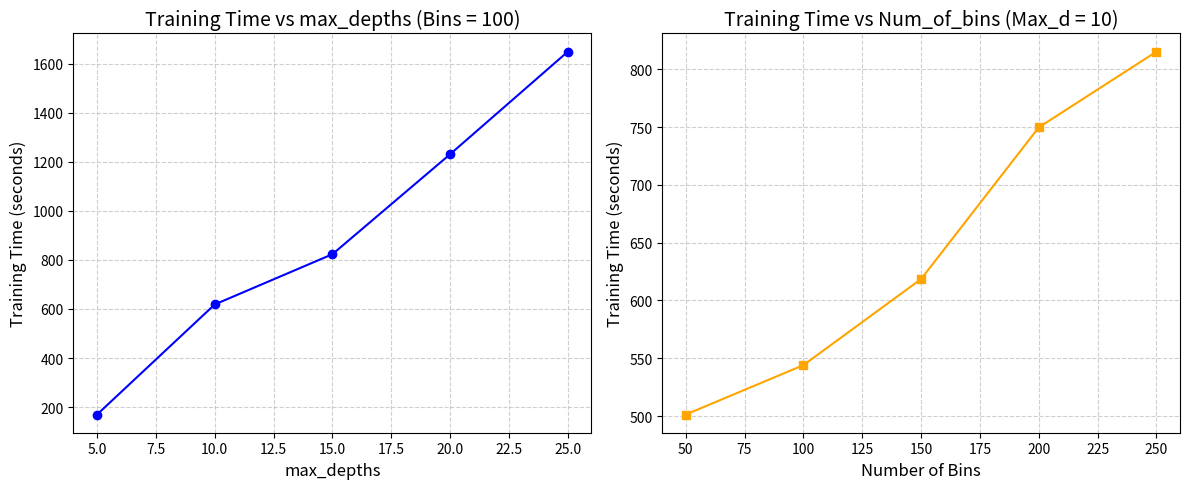
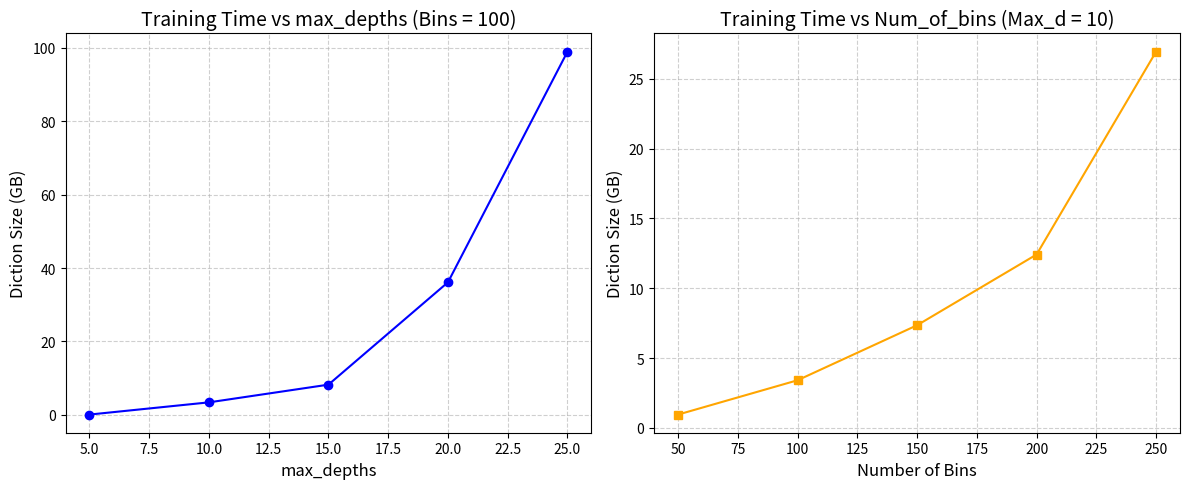

The matplotlib source for these figures, in order:
import matplotlib.pyplot as plt
import numpy as np

# 数据
# Precision & Recall about num_of_bins when max_d = 10
max_depths = range(5, 26, 5)

# Data for precision & recall about max_d when num_of_bins = 100
num_of_bins = [50, 100, 150, 200, 250]


# 计算 F1-score
def calculate_f1(precision, recall):
	return [2 * (p * r) / (p + r) if (p + r) > 0 else 0 for p, r in zip(precision, recall)]


def plt_F1():
	precision_depth = [0.662, 0.642, 0.630, 0.628, 0.625]
	recall_depth = [0.835, 0.840, 0.850, 0.848, 0.850]
	precision_bins = [0.692, 0.642, 0.630, 0.562, 0.558]
	recall_bins = [0.732, 0.840, 0.860, 0.882, 0.877]
	# F1-score about num_of_bins
	f1_bins = calculate_f1(precision_bins, recall_bins)

	# F1-score about max_d
	f1_depth = calculate_f1(precision_depth, recall_depth)

	# 创建 2 个子图
	plt.figure(figsize=(14, 6))

	# 子图 1: Precision, Recall & F1 vs num_of_bins
	plt.subplot(1, 2, 1)
	plt.plot(num_of_bins, precision_bins, marker='o', label='Precision', color='blue')
	plt.plot(num_of_bins, recall_bins, marker='s', label='Recall', color='green')
	plt.plot(num_of_bins, f1_bins, marker='^', label='F1-score', color='red')
	plt.title("Precision, Recall & F1 vs num_of_bins (max_d=10)", fontsize=14)
	plt.xlabel("num_of_bins", fontsize=12)
	plt.ylabel("Score of V5 Channel", fontsize=12)
	plt.ylim(0.5, 0.9)  # 设置 Y 轴范围
	plt.grid(True, linestyle='--', alpha=0.6)
	plt.legend(fontsize=10)

	# 子图 2: Precision, Recall & F1 vs max_d
	plt.subplot(1, 2, 2)
	plt.plot(max_depths, precision_depth, marker='o', label='Precision', color='blue')
	plt.plot(max_depths, recall_depth, marker='s', label='Recall', color='green')
	plt.plot(max_depths, f1_depth, marker='^', label='F1-score', color='red')
	plt.title("Precision, Recall & F1 vs max_d (num_of_bins=100)", fontsize=14)
	plt.xlabel("max_d", fontsize=12)
	plt.ylabel("Score of V5 Channel", fontsize=12)
	plt.ylim(0.5, 0.9)  # 设置 Y 轴范围
	plt.grid(True, linestyle='--', alpha=0.6)
	plt.legend(fontsize=10)

	# 调整布局并显示
	plt.tight_layout()
	plt.show()


def plt_cost():
	# Precision & Recall about num_of_bins when max_d = 10
	max_depths = range(5, 26, 5)

	# Data for precision & recall about max_d when num_of_bins = 100
	num_of_bins = [50, 100, 150, 200, 250]
	# 数据
	time_dep = [169.319, 618.505, 823.429, 1231.328, 1649.697]  # 时间 (秒)
	time_bin = [501.290, 544.021, 618.505, 749.695, 815.224]  # 时间 (秒)

	plt.figure(figsize=(12, 5))
	plt.subplot(1, 2, 1)
	plt.plot(max_depths, time_dep, marker='o', color='blue')
	plt.title('Training Time vs max_depths (Bins = 100)', fontsize=14)
	plt.xlabel('max_depths', fontsize=12)
	plt.ylabel('Training Time (seconds)', fontsize=12)
	plt.grid(True, linestyle='--', alpha=0.6)
	plt.subplot(1, 2, 2)
	plt.plot(num_of_bins, time_bin, marker='s', color='orange')
	plt.title('Training Time vs Num_of_bins (Max_d = 10)', fontsize=14)
	plt.xlabel('Number of Bins', fontsize=12)
	plt.ylabel('Training Time (seconds)', fontsize=12)
	plt.grid(True, linestyle='--', alpha=0.6)
	plt.tight_layout()
	plt.show()

	size_dep = [76044, 3567059, 8625081, 37875243, 103764128]  # 数据大小 (KB)
	size_bin = [999900, 3576059, 7705010, 13015548, 28243739]  # 数据大小 (KB)
	# Convert size from KB to GB
	size_dep_gb = np.array(size_dep) / (1024 * 1024)  # Convert to GB
	size_bin_gb = np.array(size_bin) / (1024 * 1024)  # Convert to GB

	plt.figure(figsize=(12, 5))
	plt.subplot(1, 2, 1)
	plt.plot(max_depths, size_dep_gb, marker='o', color='blue')
	plt.title('Training Time vs max_depths (Bins = 100)', fontsize=14)
	plt.xlabel('max_depths', fontsize=12)
	plt.ylabel('Diction Size (GB)', fontsize=12)
	plt.grid(True, linestyle='--', alpha=0.6)
	plt.subplot(1, 2, 2)
	plt.plot(num_of_bins, size_bin_gb, marker='s', color='orange')
	plt.title('Training Time vs Num_of_bins (Max_d = 10)', fontsize=14)
	plt.xlabel('Number of Bins', fontsize=12)
	plt.ylabel('Diction Size (GB)', fontsize=12)
	plt.grid(True, linestyle='--', alpha=0.6)
	plt.tight_layout()
	plt.show()



if __name__ == "__main__":
	plt_cost()
